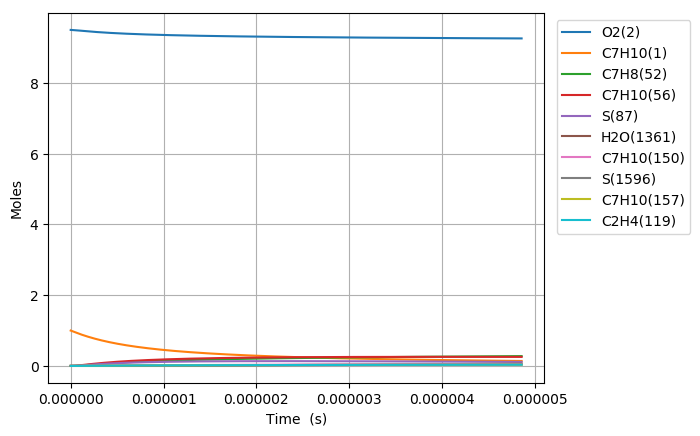

The table this chart was drawn from, first rows:
Time (s), Volume (m^3), N2, Ar, He, Ne, C7H10(1), O2(2), C7H10(21), C7H9(5), C7H11(22), S(68), C7H9O2(58), C7H10(18), C7H10(157), C7H9O2(57), S(82), S(87), C7H8(52), C7H10(150), C7H10(56), S(211), S(207), C7H8(271)
0.0, 0.1636, 76.95, 0.0, 0.0, 0.0, 1.0, 9.5, 0.0, 0.0, 0.0, 0.0, 0.0, 0.0, 0.0, 0.0, 0.0, 0.0, 0.0, 0.0, 0.0, 0.0, 0.0, 0.0
8.456296565042902e-22, 0.1636, 76.95, 0.0, 0.0, 0.0, 1, 9.5, 2.7769829892598608e-17, 3.8525864397761287e-16, 3.8525845928644396e-16, 1.8960180786579378e-27, 1.8960069988789417e-27, 4.8790709421425495e-17, 2.9143587443762086e-26, 1.2410164471245338e-27, 4.2682344099432303e-40, 1.3454419070996838e-44, 1.2938999247691559e-31, 3.6645191155698902e-26, 3.5470609436783775e-30, 5.5872951546219269e-40, 8.3345669743302886e-45, 7.1862761617542216e-48
2.367763038212013e-21, 0.1636, 76.95, 0.0, 0.0, 0.0, 1, 9.5, 7.7755523699275933e-17, 1.0787242031271491e-15, 1.0787236859958955e-15, 1.1451949194935018e-26, 1.1451812355616537e-26, 1.3661398615611319e-16, 1.7602726791961544e-25, 7.4957393360299304e-27, 5.0671881381362247e-39, 1.5973089251431069e-43, 7.8151555455560048e-31, 2.2133695427775502e-25, 2.1424248099648882e-29, 6.6330004806078423e-39, 9.8947964956228716e-44, 8.5315470591608813e-47
5.412029801627458e-21, 0.1636, 76.95, 0.0, 0.0, 0.0, 1, 9.5, 1.7772691131262991e-16, 2.4656553213855568e-15, 2.4656541393902103e-15, 5.5136205724988896e-26, 5.5134834775947775e-26, 3.1226053872997592e-16, 8.4749551925398818e-25, 3.6088758213347678e-26, 4.9748687974396948e-38, 1.5682475032297256e-42, 3.7626609811541424e-30, 1.0656421542677289e-24, 1.0314853223963962e-28, 6.5118186734961914e-38, 9.7147668747443467e-43, 8.3763234939121173e-46
1.1500563328458349e-20, 0.1636, 76.95, 0.0, 0.0, 0.0, 1, 9.5, 3.7766968653933519e-16, 5.2395175577397179e-15, 5.2395150460804835e-15, 2.4079429596492411e-25, 2.4078205202241259e-25, 6.6355364029565081e-16, 3.7012355680481142e-24, 1.5760908807146722e-25, 4.3999899818917185e-37, 1.3870972082060843e-41, 1.643252904379773e-29, 4.6539392298604782e-24, 4.504767398210363e-28, 5.7587396695622125e-37, 8.5925959477375041e-42, 7.4087632712420345e-45
2.3677630382120127e-20, 0.1636, 76.95, 0.0, 0.0, 0.0, 1, 9.5, 7.7755523699273505e-16, 1.0787242029797446e-14, 1.0787236859067605e-14, 1.0052687850827328e-24, 1.0051653840245715e-24, 1.3661398290987992e-15, 1.5451929726895635e-23, 6.5798691384529425e-25, 3.6980780235017249e-36, 1.1659388033642881e-40, 6.8602574004325561e-29, 1.9429279928532038e-23, 1.8806517121032243e-27, 4.8390707885657989e-36, 7.2225856589746522e-41, 6.2275119404865711e-44
4.8031764489443683e-20, 0.1636, 76.95, 0.0, 0.0, 0.0, 1, 9.5, 1.5773263378994926e-15, 2.1882690971310832e-14, 2.1882680483468158e-14, 4.1068509972191351e-24, 4.106001353288392e-24, 2.7713121493922987e-15, 6.3126173303689863e-23, 2.6880912107725593e-24, 3.0312869818667597e-35, 9.5590708337559988e-40, 2.8026389924598261e-28, 7.9374946276098383e-23, 7.6830758844551296e-27, 3.9649100245193148e-35, 5.9214973706468985e-40, 5.1056905384679595e-43
9.67400327040908e-20, 0.1636, 76.95, 0.0, 0.0, 0.0, 1, 9.5, 3.176868539712837e-15, 4.4073588843931619e-14, 4.4073567725974507e-14, 1.660054835188741e-23, 1.6593661068481866e-23, 5.5816565607281722e-15, 2.5516607360617415e-22, 1.0865694235340286e-23, 2.4538098661872105e-34, 7.7411834496330342e-39, 1.1328714908488448e-27, 3.208462088543587e-22, 3.1056221134789901e-26, 3.2069216475385978e-34, 4.795358249682562e-39, 4.1347205707761745e-42
1.9415656913338505e-19, 0.1636, 76.95, 0.0, 0.0, 0.0, 1, 9.5, 6.3759529433388444e-15, 8.8455384547567496e-14, 8.8455342185808123e-14, 6.6750074741145443e-23, 6.669462938239746e-23, 1.1202344466395931e-14, 1.0260114637067536e-21, 4.3690476800897321e-23, 1.9734238701345658e-33, 6.2307779541858992e-38, 4.5552264372303943e-27, 1.2901083742013118e-21, 1.2487569921384925e-25, 2.5748491196212967e-33, 3.8596831193475704e-38, 3.3279828259223703e-41
3.8898964199197354e-19, 0.1636, 76.95, 0.0, 0.0, 0.0, 1, 9.5, 1.2774121750588135e-14, 1.7721897578856272e-13, 1.7721889100475907e-13, 2.6769765390607998e-22, 2.6725295675844137e-22, 2.2443716609719565e-14, 4.1147640970911377e-21, 1.7521833834642037e-22, 1.5809613859173899e-32, 4.9998069662171401e-37, 1.8268495372285795e-26, 5.1739106309210268e-21, 5.0080740533276546e-25, 2.0560192673241545e-32, 3.0970910247428962e-37, 2.6704966255594742e-40
7.786557877091505e-19, 0.1636, 76.95, 0.0, 0.0, 0.0, 1, 9.5, 2.557045936507581e-14, 3.5474615760661344e-13, 3.5474598823979591e-13, 1.0721869151157381e-21, 1.0686289343019379e-21, 4.4926446224351821e-14, 1.6480512738208015e-20, 7.0178716988761538e-22, 1.2625670945785068e-31, 4.0059298948899466e-36, 7.3169269328404135e-26, 2.0722621770587591e-20, 2.0058418145966426e-24, 1.631305899608874e-31, 2.4813429396708739e-36, 2.139647006079251e-39
1.5579880791435043e-18, 0.1636, 76.95, 0.0, 0.0, 0.0, 1, 9.5, 5.116313459400757e-14, 7.0980051859623262e-13, 7.0980018109840923e-13, 4.2915418277311386e-21, 4.263142313317845e-21, 8.9891846765816907e-14, 6.5964951210899351e-20, 2.8089766491536959e-21, 1.0042770471693004e-30, 3.2071798310092948e-35, 2.9286776092138865e-25, 8.2944429932000823e-20, 8.0285945987701224e-24, 1.2811093984090557e-30, 1.9864250750913159e-35, 1.7130185936372604e-38
3.116652662012212e-18, 0.1636, 76.95, 0.0, 0.0, 0.0, 1, 9.5, 1.0234848505169664e-13, 1.419909230062898e-12, 1.4199085603697938e-12, 1.7171757043224272e-20, 1.694586273537346e-20, 1.7982241309963351e-13, 2.6394533446492771e-19, 1.1239557932151431e-20, 7.9344650802587852e-30, 2.5667188125011404e-34, 1.1718525135558931e-24, 3.3188526480340535e-19, 3.2124835851277251e-23, 9.8751316609426524e-30, 1.589490874418891e-34, 1.3709354831378831e-37
6.233981827749627e-18, 0.1636, 76.95, 0.0, 0.0, 0.0, 1, 9.5, 2.0471918596637715e-13, 2.8401266115194275e-12, 2.8401252931291988e-12, 6.8698207672038185e-20, 6.6912628902631308e-20, 3.5968260678747765e-13, 1.0559500586187861e-18, 4.4965490283888835e-20, 6.1902280399457774e-29, 2.0537653764664853e-33, 4.68817305492066e-24, 1.3277532089487297e-18, 1.2852025968501485e-22, 7.3577501405334947e-29, 1.2714296671126631e-33, 1.0969566587184571e-36
1.2468640159224459e-17, 0.1636, 76.95, 0.0, 0.0, 0.0, 1, 9.5, 4.0946058779294749e-13, 5.6805612129088458e-12, 5.6805586555145613e-12, 2.7481517882910611e-19, 2.6086821219365675e-19, 7.1939923837722636e-13, 4.224118797386116e-18, 1.7987611817756767e-19, 4.716526889467863e-28, 1.6431688710041888e-32, 1.8754217956048108e-23, 5.3114133972527496e-18, 5.1412286170160592e-22, 5.1706622595972959e-28, 1.0165935968339026e-32, 8.7764862016087624e-36
2.4937956822174123e-17, 0.1636, 76.95, 0.0, 0.0, 0.0, 1, 9.5, 8.1894339143492511e-13, 1.1361429801670981e-11, 1.1361424967751577e-11, 1.0993053137919331e-18, 9.9279224350517369e-19, 1.4388174794769798e-12, 1.6896961125141816e-17, 7.195299010383833e-19, 3.4436170160656681e-27, 1.314598404413018e-31, 7.5019920535278286e-23, 2.124626460492467e-17, 2.056574999759992e-21, 3.3208812215733359e-27, 8.12280594481392e-32, 7.0215217683831303e-35
4.987659014807345e-17, 0.1636, 76.95, 0.0, 0.0, 0.0, 1, 9.5, 1.6379089986742297e-12, 2.2723164739421361e-11, 2.2723155942091473e-11, 4.3973096608545892e-18, 3.6164190373045198e-18, 2.8775938818422477e-12, 6.7587606838057377e-17, 2.8781473933106271e-18, 2.342452860965695e-26, 1.0517051298975037e-30, 3.0008575832932826e-22, 8.498475958054356e-17, 8.2264664037362725e-21, 1.8981120495317331e-26, 6.4819329494471073e-31, 5.6173499551314623e-34
9.975385679987211e-17, 0.1636, 76.95, 0.0, 0.0, 0.0, 1, 9.5, 3.2758402129742342e-12, 4.5446626916176141e-11, 4.5446611290240207e-11, 1.7589409134986054e-17, 1.2242599147040174e-17, 5.7549064346796996e-12, 2.7034027812172324e-16, 1.1512460888971114e-17, 1.4383566680935688e-25, 8.4137639978267389e-30, 1.2003550341741441e-21, 3.3992627664879124e-16, 3.29061935416275e-20, 9.616192118412305e-26, 5.1594541984728628e-30, 4.4939321087948961e-33
1.4963112345167075e-16, 0.1636, 76.95, 0.0, 0.0, 0.0, 1, 9.5, 4.9137714270956346e-12, 6.8170082312211804e-11, 6.8170060037863396e-11, 3.7377593871285847e-17, 2.3329839928156178e-17, 8.6319788026377128e-12, 5.7445586725234326e-16, 2.4463691885018994e-17, 3.5829807367657839e-25, 2.4058225736532216e-29, 2.5507617934403034e-21, 7.2232168067865335e-16, 6.9925861326255863e-20, 2.2087499025823318e-25, 1.471014114338252e-29, 1.2849874417855587e-32
1.995083901034694e-16, 0.1636, 76.95, 0.0, 0.0, 0.0, 1, 9.5, 6.5517026410384302e-12, 9.0893531596222401e-11, 9.089350218496653e-11, 6.376185835790943e-17, 3.6209608232548178e-17, 1.1508811052303534e-11, 9.7992591456491607e-16, 4.1731679504906053e-17, 6.7442500741991434e-25, 5.0745960409942733e-29, 4.3513059285811091e-21, 1.23216033446454e-15, 1.1928546643755309e-19, 3.936142090990104e-25, 3.0946628439508414e-29, 2.7104148931271771e-32
2.992629234070667e-16, 0.1636, 76.95, 0.0, 0.0, 0.0, 1, 9.5, 9.8275650685048493e-12, 1.3634041722269397e-10, 1.3634037098817349e-10, 1.3201096557753015e-16, 6.4773596787974205e-17, 1.726191221360787e-11, 2.0287124840636155e-15, 8.6398319570576913e-17, 1.5569663175392683e-24, 1.386038752826136e-28, 9.0088387543262128e-21, 2.5509061609897548e-15, 2.4696574473754292e-19, 8.5217252727780615e-25, 8.4156985892347785e-29, 7.4029949249398345e-32
3.99017456710664e-16, 0.1636, 76.95, 0.0, 0.0, 0.0, 1, 9.5, 1.3103427495314474e-11, 1.8178728366226803e-10, 1.8178721551895983e-10, 2.2451616482746502e-16, 9.6641484919205514e-17, 2.3014130921361581e-11, 3.4501453035073126e-15, 1.4693787817099798e-16, 2.8385650767385221e-24, 2.9000725275659156e-28, 1.5321686451478017e-20, 4.3382179484604457e-15, 4.2002434943072228e-19, 1.488029622316172e-24, 1.7540541648041867e-28, 1.5489554539401485e-31
5.985265233178586e-16, 0.1636, 76.95, 0.0, 0.0, 0.0, 1, 9.5, 1.9655152346777054e-11, 2.7268096039272159e-10, 2.7268082487861537e-10, 4.8917486316106409e-16, 1.6437838966656485e-16, 3.4515673339153574e-11, 7.5163012604076573e-15, 3.2013146404830891e-16, 6.7409039238396497e-24, 9.1576509850300483e-28, 3.3382853608282161e-20, 9.4510086277612064e-15, 9.1514801397367881e-19, 3.3420627454124779e-24, 5.4782719269385987e-28, 4.8911279474640814e-31
7.980355899250531e-16, 0.1636, 76.95, 0.0, 0.0, 0.0, 1, 9.5, 2.6206877195396694e-11, 3.6357456566851779e-10, 3.6357432917519916e-10, 8.5882595495935605e-16, 2.3483560412067883e-16, 4.6013402209664685e-11, 1.3194648362095432e-14, 5.6201576884424431e-16, 1.2413140141022212e-23, 2.0829630830406325e-27, 5.8609072148178914e-20, 1.6590970901460775e-14, 1.6066923259070536e-18, 5.9636404369488115e-24, 1.2343341618701783e-27, 1.1125053399423421e-30
1.1970537231394423e-15, 0.1636, 76.95, 0.0, 0.0, 0.0, 1, 9.5, 3.931032688406789e-11, 5.4536156843469824e-10, 5.4536102112891383e-10, 1.9145545795013128e-15, 3.7643507390575976e-16, 6.8997386687776689e-11, 2.9407432943238516e-14, 1.2527532597223146e-15, 2.910099817584589e-23, 6.9547412945603185e-27, 1.3065566190382922e-19, 3.6976950863454542e-14, 3.5817567776909872e-18, 1.351943906192346e-23, 4.0295487497209992e-27, 3.7144247411829881e-30
1.9950899895682208e-15, 0.1636, 76.95, 0.0, 0.0, 0.0, 1, 9.5, 6.551722622712919e-11, 9.0893474547832094e-10, 9.0893313816752778e-10, 5.2920283814448047e-15, 6.5985021483152606e-16, 1.1491957172381171e-10, 8.1244495119815509e-14, 3.4619746864224232e-15, 8.3848439360227756e-23, 3.2704422387805352e-26, 3.6114728335828506e-19, 1.0215695156172797e-13, 9.9003872776826936e-18, 3.7880136234421391e-23, 1.8057022476720637e-26, 1.7466121442549813e-29
2.793126255996999e-15, 0.1636, 76.95, 0.0, 0.0, 0.0, 1, 9.5, 9.1724125524473678e-11, 1.2725068186733614e-09, 1.2725035657404763e-09, 1.0357831283929823e-14, 9.4298885767693319e-16, 1.6078085019361434e-10, 1.5894499639400668e-13, 6.7746196044676282e-15, 1.6709562102978031e-22, 8.7539164998271163e-26, 7.0685860296673401e-19, 1.9985767981062651e-13, 1.9377616595323104e-17, 7.4570300875726395e-23, 4.6627534642013079e-26, 4.6749356341644047e-29
4.389198788854556e-15, 0.1636, 76.95, 0.0, 0.0, 0.0, 1, 9.5, 1.4413792398199682e-10, 1.999647655991346e-09, 1.9996393520316815e-09, 2.5554881717226769e-14, 1.5089619162557419e-15, 2.5232167900607772e-10, 3.9176927457800141e-13, 1.670718076504229e-14, 4.1909561327803123e-22, 3.4264945602904585e-25, 1.7439777341228379e-18, 4.9261128040189803e-13, 4.7808894822149832e-17, 1.8490552036064884e-22, 1.6793958267068252e-25, 1.8297159715921696e-28
5.8042574047097535e-15, 0.1636, 76.95, 0.0, 0.0, 0.0, 1, 9.5, 1.9060736401434037e-10, 2.6443182457472995e-09, 2.6443034991405576e-09, 4.4676705422277828e-14, 2.0107007855317522e-15, 3.3327870267646437e-10, 6.8438968049469796e-13, 2.9198605377279465e-14, 7.3786033956305269e-22, 7.7495027941257305e-25, 3.0489539238266629e-18, 8.6055262248118001e-13, 8.358312345658639e-17, 3.2390671293903377e-22, 3.5932839206666271e-25, 4.1378881764325704e-28
7.21931602056495e-15, 0.1636, 76.95, 0.0, 0.0, 0.0, 1, 9.5, 2.3707680390292608e-10, 3.2889853734690727e-09, 3.2889623340012612e-09, 6.9107203377953547e-14, 2.5124512706751464e-15, 4.1404687461277904e-10, 1.057822348575532e-12, 4.5149846398734059e-14, 1.1462366555590387e-21, 1.4703316030184064e-24, 4.7162378409127435e-18, 1.3301074252794671e-12, 1.2928954286535251e-16, 5.015673090098327e-22, 6.4594597127939921e-25, 7.8503797076600376e-28
8.634374636420148e-15, 0.1636, 76.95, 0.0, 0.0, 0.0, 1, 9.5, 2.8354624364775377e-10, 3.9336490426031645e-09, 3.9336158567191416e-09, 9.8846270243121799e-14, 3.0142074056906562e-15, 4.9462694489670956e-10, 1.5118894043840964e-12, 6.45574632975444e-14, 1.6442227863459481e-21, 2.4884760319948326e-24, 6.7458286535501581e-18, 1.9010520291446234e-12, 1.849281278557314e-16, 7.1784886464864576e-22, 1.0388015711410441e-24, 1.3285547401141592e-27
1.0049433252275345e-14, 0.1636, 76.95, 0.0, 0.0, 0.0, 1, 9.5, 3.3001568324882341e-10, 4.5783092567756215e-09, 4.5782640674124575e-09, 1.338937877712345e-13, 3.5159588743767836e-15, 5.7501962555573398e-10, 2.0464045688399226e-12, 8.7417840346827372e-14, 2.2318167358043863e-21, 3.8920959309035739e-24, 9.1377249745941279e-18, 2.5731522064254799e-12, 2.5049883782106682e-16, 9.7271097833314721e-22, 1.5468634467188702e-24, 2.0777826682356131e-27
1.2879550483985739e-14, 0.1636, 76.95, 0.0, 0.0, 0.0, 1, 9.5, 4.2295456201968923e-10, 5.8676193331412537e-09, 5.8675445531674727e-09, 2.1991373280993331e-13, 4.5194510752773906e-15, 7.3524505650551154e-10, 3.3561168740465643e-12, 1.4348396603585651e-13, 3.675820629401136e-21, 8.0798602848515103e-24, 1.5008427866090805e-17, 4.2199864416608373e-12, 4.1143645114531119e-16, 1.5980326384126849e-21, 2.9304544912904868e-24, 4.3128282303785602e-27
1.5426655992525094e-14, 0.1636, 76.95, 0.0, 0.0, 0.0, 1, 9.5, 5.0659955242181728e-10, 7.0279866211889634e-09, 7.0278788244300775e-09, 3.1548537768518989e-13, 5.4225858003860555e-15, 8.7881300903006668e-10, 4.8081812768939465e-12, 2.0571662379741422e-13, 5.2818625005538446e-21, 1.3780312302251026e-23, 2.1531128307714104e-17, 6.0458144190431471e-12, 5.9024767841823547e-16, 2.292373259825477e-21, 4.6234773835712452e-24, 7.3546955227790513e-27
1.797376150106445e-14, 0.1636, 76.95, 0.0, 0.0, 0.0, 1, 9.5, 5.9024454235817176e-10, 8.1883427712864619e-09, 8.1881958866594294e-09, 4.2825447665144037e-13, 6.3257112726291809e-15, 1.0217828016690478e-09, 6.5180249458036879e-12, 2.7908009319517195e-13, 7.1782011921713806e-21, 2.1705728076958728e-23, 2.9227671223370037e-17, 8.1957744348353916e-12, 8.0123819824966981e-16, 3.1110876881986629e-21, 6.7603526892930875e-24, 1.158316698263427e-26
2.0520867009603806e-14, 0.1636, 76.95, 0.0, 0.0, 0.0, 1, 9.5, 6.7388953182875355e-10, 9.348687804897387e-09, 9.3484957406016273e-09, 5.5822028371955598e-13, 7.2288292729380893e-15, 1.1641572612990378e-09, 8.4845564657815102e-12, 3.6355290884624091e-13, 9.3648241119180001e-21, 3.2230924394124843e-23, 3.8098045689029004e-17, 1.0668494142156759e-11, 1.0444076945615826e-15, 4.0539360729751898e-21, 9.3486415467529984e-24, 1.7197792750101064e-26
2.3067972518143162e-14, 0.1636, 76.95, 0.0, 0.0, 0.0, 1, 9.5, 7.575345208335638e-10, 1.0509021743127371e-08, 1.0508778386992064e-08, 7.0538206360271804e-13, 8.1319373326918638e-15, 1.3059390070523726e-09, 1.0706706266839201e-11, 4.5911396763150976e-13, 1.1841718847781653e-20, 4.5725401803284648e-23, 4.8142240948697863e-17, 1.3462628662103976e-11, 1.3197558560141775e-15, 5.1206826114686645e-21, 1.2391131236154442e-23, 2.4395180727465614e-26
2.5615078026682518e-14, 0.1636, 76.95, 0.0, 0.0, 0.0, 1, 9.5, 8.4117950937260354e-10, 1.1669344606939093e-08, 1.1669043826561571e-08, 8.6973908557910665e-13, 9.0350380526138123e-15, 1.4471306016250353e-09, 1.3183414281577531e-11, 5.6574230430477411e-13, 1.4608873065240143e-20, 6.2557131484886359e-23, 5.9360246395415929e-17, 1.6576845064350784e-11, 1.6272823754204994e-15, 6.3110930415661535e-21, 1.5889810270393655e-23, 3.337102814005314e-26
3.070928904376123e-14, 0.1636, 76.95, 0.0, 0.0, 0.0, 1, 9.5, 1.0084694850533749e-09, 1.3989957195169318e-08, 1.3989523088166677e-08, 1.2500359273441766e-12, 1.084121181391085e-14, 1.7277534428520765e-09, 1.8896281227597934e-11, 8.1211695557387319e-13, 2.1013910511220008e-20, 1.0771000246879413e-22, 8.5317645658141098e-17, 2.3760212598293465e-11, 2.3388692656275063e-15, 9.0619685866917248e-21, 2.4261215952327259e-23, 5.7443310728931581e-26
3.580350006083994e-14, 0.1636, 76.95, 0.0, 0.0, 0.0, 1, 9.5, 1.1757594588710765e-09, 1.6310525737058974e-08, 1.6309933531277015e-08, 1.6991049497962847e-12, 1.2647351719313669e-14, 2.0060457431904858e-09, 2.5614735920823919e-11, 1.1025093908843755e-12, 2.8579837545074004e-20, 1.7064543713813448e-22, 1.1597015900568516e-16, 3.220800768452669e-11, 3.1791659177650552e-15, 1.2304691407124804e-20, 3.4467811137164695e-23, 9.0984836055392827e-26
4.0897711077918654e-14, 0.1636, 76.95, 0.0, 0.0, 0.0, 1, 9.5, 1.343049430825715e-09, 1.8631050399537533e-08, 1.8630275161754977e-08, 2.2169402913952123e-12, 1.4453457480569898e-14, 2.282027042123143e-09, 3.3330422328941761e-11, 1.4367526813510873e-12, 3.730655522266838e-20, 2.5432339809971607e-22, 1.5131770224585811e-16, 4.1909723435724518e-11, 4.1481698920072871e-15, 1.6037396267730107e-20, 4.6507069989443715e-23, 1.3556644755024442e-25
4.5991922094997365e-14, 0.1636, 76.95, 0.0, 0.0, 0.0, 1, 9.5, 1.5103394009172992e-09, 2.0951531348888656e-08, 2.0950547985462719e-08, 2.8035360908254908e-12, 1.6259529195429682e-14, 2.5557165776161159e-09, 4.2035056017966415e-11, 1.8146805435265116e-12, 4.7193964603702223e-20, 3.6170680698950843e-22, 1.9136019151711038e-16, 5.2854942992435014e-11, 5.2458787576978461e-15, 2.0258225145384529e-20, 6.0372845550951448e-23, 1.9275896969269167e-25
5.108613311207608e-14, 0.1636, 76.95, 0.0, 0.0, 0.0, 1, 9.5, 1.6776293691458368e-09, 2.3271968750740767e-08, 2.3270752008261573e-08, 3.4588864876091919e-12, 1.8065567014765285e-14, 2.8271333845569964e-09, 5.1720423594938613e-11, 2.2361273491363949e-12, 5.8241966762015863e-20, 4.9576125783978062e-22, 2.3609754329616865e-16, 6.5033338822305089e-11, 6.4722900936442274e-15, 2.4965327337760025e-20, 7.605811861356903e-23, 2.6413306540722524e-25
5.618034412915479e-14, 0.1636, 76.95, 0.0, 0.0, 0.0, 1, 9.5, 1.844919335511335e-09, 2.5592362770157367e-08, 2.5590887236012176e-08, 4.1829856219418043e-12, 1.9871571066805704e-14, 3.0962963561074395e-09, 6.2378372666488654e-11, 2.7009280348390625e-12, 7.0450462782815881e-20, 6.5945471203833914e-22, 2.8552967435320179e-16, 7.8434660093955396e-11, 7.8274014868844671e-15, 3.0156858454989651e-20, 9.3555982521944241e-23, 3.5125928214722138e-25
6.636876616331221e-14, 0.1636, 76.95, 0.0, 0.0, 0.0, 1, 9.5, 2.1794992626532449e-09, 3.0233021318301654e-08, 3.0230951329807884e-08, 5.8374066673764773e-12, 2.3483478375173828e-14, 3.6279354746983479e-09, 8.6579797540327177e-11, 3.7599344296153409e-12, 9.8348540809094095e-20, 1.0876464825978035e-21, 3.9847794327685207e-16, 1.0886556831272712e-10, 1.0923714846528495e-14, 4.1985870537724628e-20, 1.3396265101201043e-22, 5.7904982036889264e-25
7.655718819746964e-14, 0.1636, 76.95, 0.0, 0.0, 0.0, 1, 9.5, 2.5140791823430897e-09, 3.4873508300725456e-08, 3.4870740313723115e-08, 7.7667523605637301e-12, 2.7095252136563377e-14, 4.1507818313059574e-09, 1.1457552090976752e-10, 4.9903923252360306e-12, 1.3088740756456332e-19, 1.6700836452234674e-21, 5.3020433927610507e-16, 1.440674332010224e-10, 1.4534799724292668e-14, 5.5730652697808651e-20, 1.8153913670163242e-22, 8.8869338439984047e-25
8.674561023162706e-14, 0.1636, 76.95, 0.0, 0.0, 0.0, 1, 9.5, 2.8486590945809286e-09, 3.9513825014851862e-08, 3.9510254234623133e-08, 9.9709758429383026e-12, 3.0706893362642413e-14, 4.6649808396560556e-09, 1.4630279829849914e-10, 6.3910042999207544e-12, 1.6806627206630067e-19, 2.4306127357683442e-21, 6.8070820854109188e-16, 1.8396135976231003e-10, 1.8660637153589453e-14, 7.1376707763667401e-20, 2.3623161105880852e-22, 1.2927518670344988e-24
9.693403226578448e-14, 0.1636, 76.95, 0.0, 0.0, 0.0, 1, 9.5, 3.1832389993668205e-09, 4.4153972748319698e-08, 4.4149493139365417e-08, 1.2450030263634122e-11, 3.4318403055082291e-14, 5.1706755026068626e-09, 1.8169991967041705e-10, 7.9604827161209989e-12, 2.0988434346134701e-19, 3.3931247820687853e-21, 8.4998890236102552e-16, 2.2846975370669343e-10, 2.3301208310677983e-14, 8.8909647891078826e-20, 2.9798623343514923e-22, 1.8037863193425884e-24
1.0712245429994191e-13, 0.1636, 76.95, 0.0, 0.0, 0.0, 1, 9.5, 3.5178188967008218e-09, 4.8793952779073077e-08, 4.878845707479961e-08, 1.5203868779643729e-11, 3.792978220851724e-14, 5.668006469177004e-09, 2.207061901172933e-10, 9.697549630957527e-12, 2.5634083102939857e-19, 4.5815550142839083e-21, 1.0380457770766763e-15, 2.7751629716755703e-10, 2.8456494513331455e-14, 1.08315193562416e-19, 3.6674959965906985e-22, 2.4343569049405644e-24
1.2749929836825675e-13, 0.1636, 76.95, 0.0, 0.0, 0.0, 1, 9.5, 4.186978669013382e-09, 5.8073414796091419e-08, 5.8065560225101769e-08, 2.153571076590062e-11, 4.5152152840037095e-14, 6.6381284179983492e-09, 3.0930836410607211e-10, 1.3669385306554445e-11, 3.631658924840159e-19, 7.7321316690695197e-21, 1.4704855196362264e-15, 3.8892480480308913e-10, 4.0311138028854157e-14, 1.5268752116822047e-19, 5.2509151937652809e-22, 4.104342464898936e-24
1.478761424365716e-13, 0.1636, 76.95, 0.0, 0.0, 0.0, 1, 9.5, 4.8561384115190476e-09, 6.7352221097491058e-08, 6.7341564060165956e-08, 2.8966127217795661e-11, 5.2374013065778515e-14, 7.5764261087022424e-09, 4.1164352194216285e-10, 1.8296479752115743e-11, 4.8853513337102786e-19, 1.2074707106961491e-20, 1.9780223869959046e-15, 5.1760118717485993e-10, 5.4224421044572882e-14, 2.0438159946293015e-19, 7.1083903149206039e-22, 6.4031715221930933e-24
1.6825298650488645e-13, 0.1636, 76.95, 0.0, 0.0, 0.0, 1, 9.5, 5.5252981242182467e-09, 7.6630381563432934e-08, 7.66164689545001e-08, 3.7494743679385625e-11, 5.959537057638567e-14, 8.4839434845266125e-09, 5.2726117596367943e-10, 2.3568952815877324e-11, 6.3244223279147244e-19, 1.7802349582416586e-20, 2.5606514088718367e-15, 6.6297900043613378e-10, 7.0196199115352949e-14, 2.6328702930150943e-19, 9.2357999315547191e-22, 9.4312925462775639e-24
1.886298305732013e-13, 0.1636, 76.95, 0.0, 0.0, 0.0, 1, 9.5, 6.1944578071113944e-09, 8.5907905925047372e-08, 8.5890275282484021e-08, 4.7121185822447466e-11, 6.6816232946523803e-14, 9.3616902264137268e-09, 6.5572562228387462e-10, 2.9477073376360563e-11, 7.948808720023328e-19, 2.5108828277413088e-20, 3.2183676926925411e-15, 8.2451038988070056e-10, 8.8226329971619711e-14, 3.2929507677813067e-19, 1.162908382979687e-21, 1.3289139668975462e-23
2.0900667464151614e-13, 0.1636, 76.95, 0.0, 0.0, 0.0, 1, 9.5, 6.8636174601988879e-09, 9.5184803766783578e-08, 9.5162983418369644e-08, 5.7845079446284286e-11, 7.4036607636679077e-14, 1.0210642920380478e-08, 7.9661543822710911e-10, 3.6011256992946452e-11, 9.7584473441326133e-19, 3.4188610339826249e-20, 3.9511664223917637e-15, 1.0016654580181261e-09, 1.0831467348507796e-13, 4.0229864697408732e-19, 1.4284243494917443e-21, 1.8077132825772653e-23
2.29383518709831e-13, 0.1636, 76.95, 0.0, 0.0, 0.0, 1, 9.5, 7.5327770834811126e-09, 1.0446108452862613e-07, 1.0443459373628101e-07, 6.9666050477665925e-11, 8.1256501994885163e-14, 1.1031746140839182e-08, 9.4952301544248552e-10, 4.3162063689190225e-11, 1.1753275055855775e-18, 4.5236858192969943e-20, 4.7590428572691564e-15, 1.1939316775101517e-09, 1.3046109163636528e-13, 4.8219225918892632e-19, 1.7197341047280109e-21, 2.3895677858723223e-23
2.4976036277814584e-13, 0.1636, 76.95, 0.0, 0.0, 0.0, 1, 9.5, 8.2019366769584416e-09, 1.1373675750805192e-07, 1.1370510661021431e-07, 8.2583724970824744e-11, 8.8475923258248991e-14, 1.1825913393140183e-08, 1.1140541527779502e-09, 5.0920195996067571e-11, 1.3933228732321965e-18, 5.8449427296781486e-20, 5.6419923309844317e-15, 1.4008133792499929e-09, 1.5466544848650155e-13, 5.6887202507601223e-19, 2.0364497903507752e-21, 3.0845166598307794e-23
2.701372068464607e-13, 0.1636, 76.95, 0.0, 0.0, 0.0, 1, 9.5, 8.8710962406312405e-09, 1.2301183186251643e-07, 1.2297452241403814e-07, 9.6597729107438349e-11, 9.5694878554885517e-14, 1.259402829535539e-08, 1.2898275460137043e-09, 5.9276496465771284e-11, 1.6298245272173355e-18, 7.4022863402976384e-20, 6.6000102502789922e-15, 1.6218311107523861e-09, 1.8092761014061518e-13, 6.6223562086211127e-19, 2.3781893682904744e-21, 3.902597697175262e-23
2.9051405091477553e-13, 0.1636, 76.95, 0.0, 0.0, 0.0, 1, 9.5, 9.5402557744998533e-09, 1.3228631661150787e-07, 1.3224284152149289e-07, 1.1170768919658821e-10, 1.0291337490551609e-13, 1.3336945533848541e-08, 1.4764743756765933e-09, 6.8221945617349063e-11, 1.8848261595558204e-18, 9.2154400377593399e-20, 7.6330920939191493e-15, 1.8565211178707932e-09, 2.0924744471797018e-13, 7.6218226439229534e-19, 2.7445765666974312e-21, 4.8538473099122718e-23
3.108908949830904e-13, 0.1636, 76.95, 0.0, 0.0, 0.0, 1, 9.5, 1.0209415278564623e-08, 1.4156022063851748e-07, 1.4151006430619166e-07, 1.2791323167470764e-10, 1.101314192250035e-13, 1.4055491758306655e-08, 1.6736379209706452e-09, 7.7747659966521153e-11, 2.1583214644122022e-18, 1.1304195818355082e-19, 8.7412334116821082e-15, 2.1044348593531006e-09, 2.3962482232321971e-13, 8.6861269311545802e-19, 3.1352407967730643e-21, 5.9483005387839264e-23
3.5164458311972007e-13, 0.1636, 76.95, 0.0, 0.0, 0.0, 1, 9.5, 1.1547734197283919e-08, 1.6010632139251183e-07, 1.6004122240113533e-07, 1.6360957018006888e-10, 1.2456617890999683e-13, 1.5422642868605881e-08, 2.0981464858637186e-09, 9.8505018363860787e-11, 2.760767879080786e-18, 1.6388023494378099e-19, 1.1182677017590841e-14, 2.6382125744888923e-09, 3.0655169678873382e-13, 1.1005353205395117e-18, 3.987945821739482e-21, 8.6069512074590782e-23
... 715 more rows
